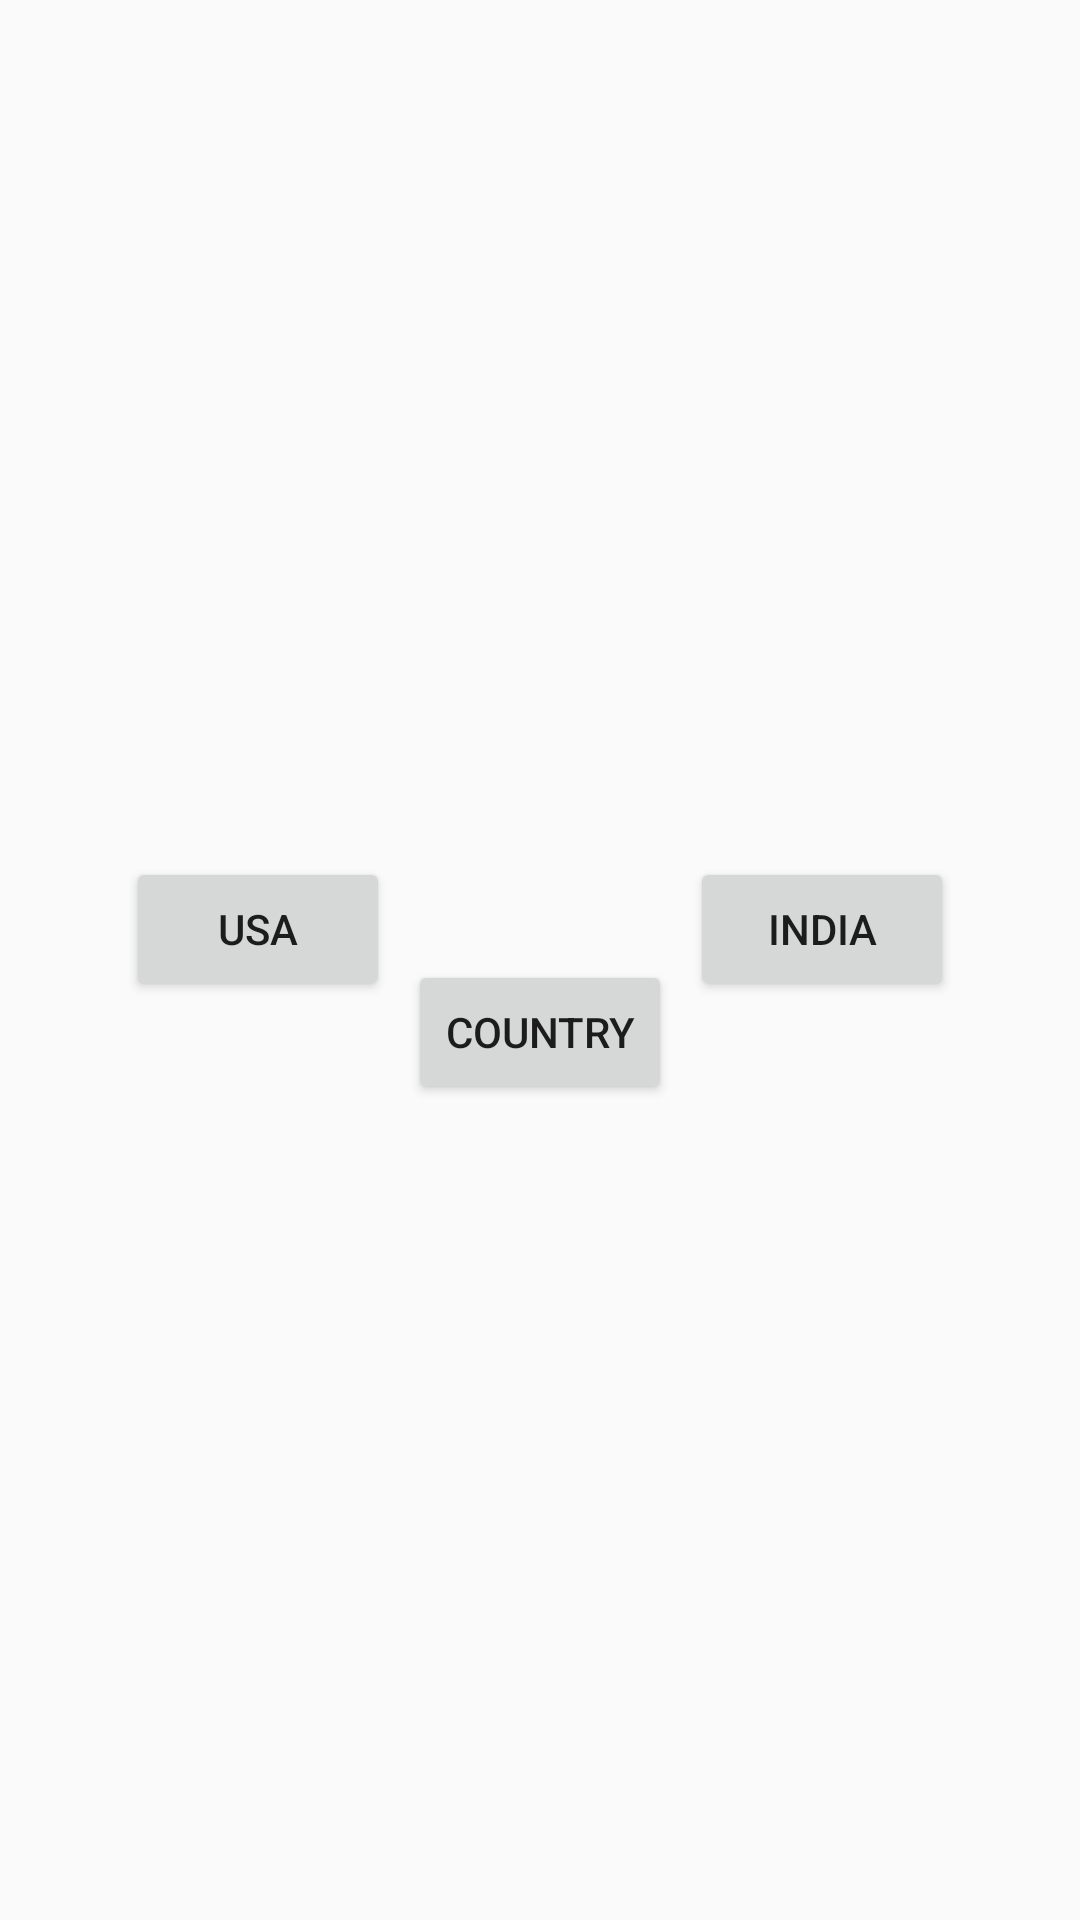

Produce the Android XML layout that renders to this screen, including the resource entries it uses.
<!-- AndroidManifest.xml: application theme AppTheme -->
<!-- res/layout/circular_position.xml -->
<?xml version="1.0" encoding="utf-8"?>
<android.support.constraint.ConstraintLayout xmlns:android="http://schemas.android.com/apk/res/android"
    android:layout_width="match_parent"
    android:layout_height="match_parent"
    xmlns:app="http://schemas.android.com/apk/res-auto">

    <android.support.constraint.Guideline
        android:id="@+id/guide"
        android:layout_width="0dp"
        android:layout_height="0dp"
        android:orientation="horizontal"
        app:layout_constraintGuide_percent="0.5"/>

    <Button
        android:id="@+id/btCountry"
        android:layout_width="wrap_content"
        android:layout_height="wrap_content"
        app:layout_constraintTop_toBottomOf="@+id/guide"
        app:layout_constraintLeft_toLeftOf="parent"
        app:layout_constraintRight_toRightOf="parent"
        android:text="@string/country"/>

    <Button
        android:layout_width="wrap_content"
        android:layout_height="wrap_content"
        app:layout_constraintCircleAngle="70"
        app:layout_constraintCircleRadius="100dp"
        app:layout_constraintCircle="@id/btCountry"
        app:layout_constraintTop_toBottomOf="@+id/guide"
        app:layout_constraintLeft_toLeftOf="parent"
        app:layout_constraintRight_toRightOf="parent"
        android:text="@string/india"/>

    <Button
        android:layout_width="wrap_content"
        android:layout_height="wrap_content"
        app:layout_constraintCircleAngle="290"
        app:layout_constraintCircleRadius="100dp"
        app:layout_constraintCircle="@id/btCountry"
        app:layout_constraintTop_toBottomOf="@+id/guide"
        app:layout_constraintLeft_toLeftOf="parent"
        app:layout_constraintRight_toRightOf="parent"
        android:text="@string/usa"/>

</android.support.constraint.ConstraintLayout>
<!-- resources referenced by this layout -->
<resources>
  <string name="country">Country</string>
  <string name="india">India</string>
  <string name="usa">USA</string>
  <style name="AppTheme" parent="Theme.AppCompat.Light.DarkActionBar">
          
          <item name="colorPrimary">@color/colorPrimary</item>
          <item name="colorPrimaryDark">@color/colorPrimaryDark</item>
          <item name="colorAccent">@color/send_button</item>
      </style>
  <color name="colorPrimary">#3F51B5</color>
  <color name="colorPrimaryDark">#303F9F</color>
  <color name="send_button">#0D47A1</color>
</resources>
